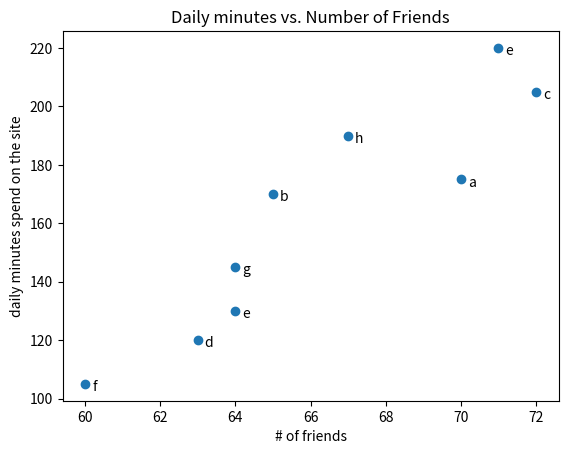

Python code for this plot:
from matplotlib import pyplot as plt
# right choice for visualizing the relationship between two paired sets of data. 
friends = [70, 65, 72, 63, 71, 64, 60, 64, 67]
minutes = [175, 170, 205, 120, 220, 130, 105, 145, 190]
lables = ['a', 'b', 'c', 'd', 'e', 'e', 'f', 'g', 'h', 'i']

plt.scatter(friends,minutes)

# label each point
for label, friend_count, minute_count in zip(lables, friends, minutes):
    plt.annotate(label,
                 xy=(friend_count, minute_count),           # put the label with its point
                 xytext=(5,-5),                             # but slightly offset
                 textcoords='offset points'                 
                 )
plt.title("Daily minutes vs. Number of Friends")
plt.xlabel("# of friends")
plt.ylabel("daily minutes spend on the site")
plt.show()